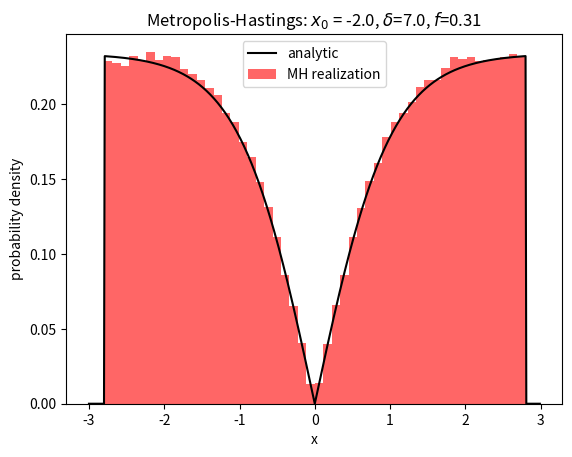

This figure's Python source:
import matplotlib        as mpl
import matplotlib.pyplot as plt
import numpy             as np
import pandas            as pd
import scipy             as sp
import scipy.integrate   as qint

def double_hump(x,x_min,x_max):
    if x <= x_max and x >= x_min:
        return x*np.sin(x) + np.cos(x)
    else:
        return 0.0

def exp(x,x_min,x_max):
    if x >= 0:
        return np.exp(-x)
    else:
        return 0.0

def cos_pow(x,x_min,x_max):
    if x <= x_max and x >= x_min:
        return (np.cos(x))**6/1.3530503614562723
    else:
        return 0.0

def pos_tanh(x,x_min,x_max):
    if x <= x_max and x >= x_min:
        return (np.abs(np.tanh(x)))/4.2770877257340025
    else:
        return 0.0

x_lim    = 2.8
N_trials = 1_000_000
delta    = 7.0
Ds       = (2*np.random.random(N_trials) - 1.0)*delta
Rs       = np.random.random(N_trials)
n_accept = 0
n_burn   = 1_000
x_0      = -2.0
x_cur    = x_0
prob     = pos_tanh
p_cur    = prob(x_cur,-x_lim,x_lim)
print(qint.quad(prob,-x_lim,x_lim,args=(-x_lim,x_lim)))


x = np.arange(-3,3,0.01)
z = np.array([prob(xval,-x_lim,x_lim) for xval in x])

kept = []
for d,r in zip(Ds,Rs):
    x_trial = x_cur + d
    p_trial = prob(x_trial,-x_lim,x_lim)
    w       = p_trial/p_cur
    if w >= 1 or w > r:
        x_cur = x_trial
        n_accept += 1
        if n_accept > n_burn:
            kept.append(x_cur)

plt.plot(x,z,'k-',label='analytic')
plt.hist(kept,density=True,bins=50,color='#ff6666',label='MH realization')
plt.xlabel('x')
plt.ylabel('probability density')
plt.title('Metropolis-Hastings: $x_0$ = %s, $\delta$=%s, $f$=%2.2f'%(x_0,delta,n_accept/N_trials))
plt.legend()
plt.show()
print(n_accept)